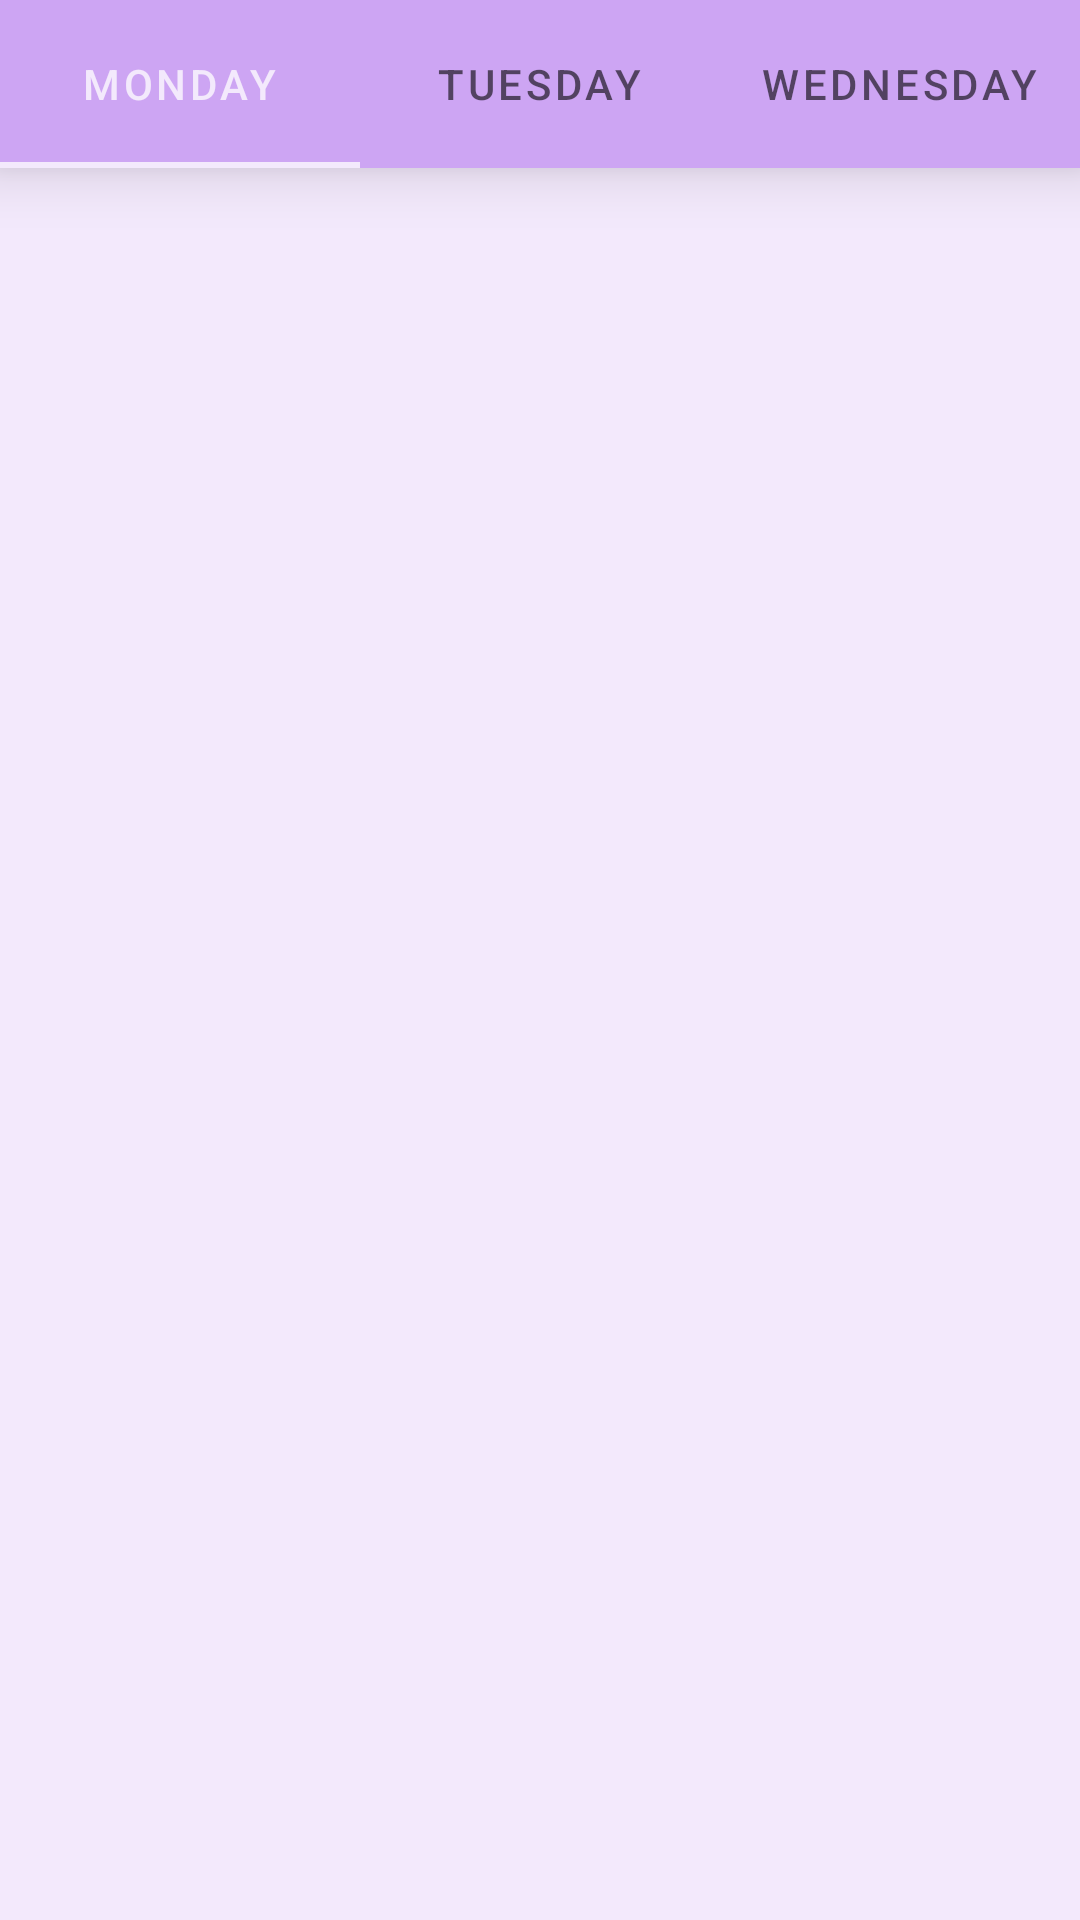

The Android layout XML behind this screen, and the referenced resources:
<!-- AndroidManifest.xml: application theme Theme.Vuga -->
<!-- res/layout/activity_main.xml -->
<?xml version="1.0" encoding="utf-8"?>
<LinearLayout xmlns:android="http://schemas.android.com/apk/res/android"
    xmlns:app="http://schemas.android.com/apk/res-auto"
    xmlns:tools="http://schemas.android.com/tools"
    android:layout_width="match_parent"
    android:layout_height="match_parent"
    android:orientation="vertical"
    tools:context=".MainActivity">


    <com.google.android.material.tabs.TabLayout
        android:id="@+id/tablayout"
        android:layout_width="match_parent"
        android:layout_height="56dp"
        android:background="#cda5f3"

        android:elevation="12dp"
        app:tabGravity="fill"
        app:tabIndicatorAnimationMode="elastic"
        app:tabIndicatorColor="#f3e9fc"
        app:tabMaxWidth="0dp"
        app:tabMode="fixed"
        app:tabSelectedTextColor="#f3e9fc">


        <com.google.android.material.tabs.TabItem
            android:layout_width="wrap_content"
            android:layout_height="wrap_content"
            android:text="Monday"

            />

        <com.google.android.material.tabs.TabItem
            android:layout_width="wrap_content"
            android:layout_height="wrap_content"
            android:text="Tuesday" />

        <com.google.android.material.tabs.TabItem
            android:layout_width="wrap_content"
            android:layout_height="wrap_content"
            android:text="Wednesday" />
    </com.google.android.material.tabs.TabLayout>

    <androidx.viewpager.widget.ViewPager
        android:id="@+id/viewPager"
        android:layout_width="match_parent"
        android:layout_height="match_parent"
        android:background="#f3e9fc" />
</LinearLayout>
<!-- resources referenced by this layout -->
<resources>
  <style name="Theme.Vuga" parent="Theme.MaterialComponents.DayNight.DarkActionBar">
  
  
  
          
          <item name="colorPrimary">#cda5f3</item>
          <item name="colorPrimaryVariant">#cda5f3</item>
          <item name="colorOnPrimary">@color/white</item>
          
          <item name="colorSecondary">@color/teal_200</item>
          <item name="colorSecondaryVariant">#cda5f3</item>
          <item name="colorOnSecondary">#831fe0</item>
          
          <item name="android:statusBarColor" tools:targetApi="l">?attr/colorPrimaryVariant</item>
          <item name="android:windowContentOverlay">@null</item>
  
  
  
  
  
      </style>
  <color name="white">#FFFFFFFF</color>
  <color name="teal_200">#FF03DAC5</color>
</resources>
